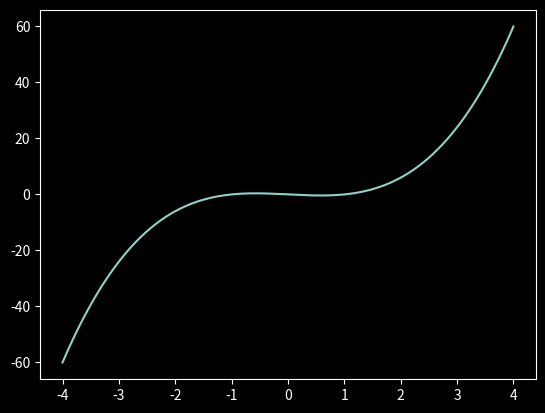

Python code for this plot:
import math
import matplotlib.pyplot as plt 
import numpy as np

plt.style.use('dark_background')

def f(x):
	#return x * math.sin(1/x)
	#return x**3
	return x**3 - x
	#return math.sin(x)

def g(x):
	#return -math.sqrt((x**3)**2)
	return 2 * x**2


def result(x_values, q):
	result = []
	for x in x_values:
		try:
			result.append(q(x))
		except ValueError as e:
			# the point here is to indicate that
			# the undefined roots, should be made visible
			# somehow
			result.append(10)
	result = np.array(result) 
	return result

x_values = np.arange(-4,4, 0.001)

plt.plot(x_values, result(x_values, f))
# plt.plot(x_values, result(x_values, g))

plt.show()
